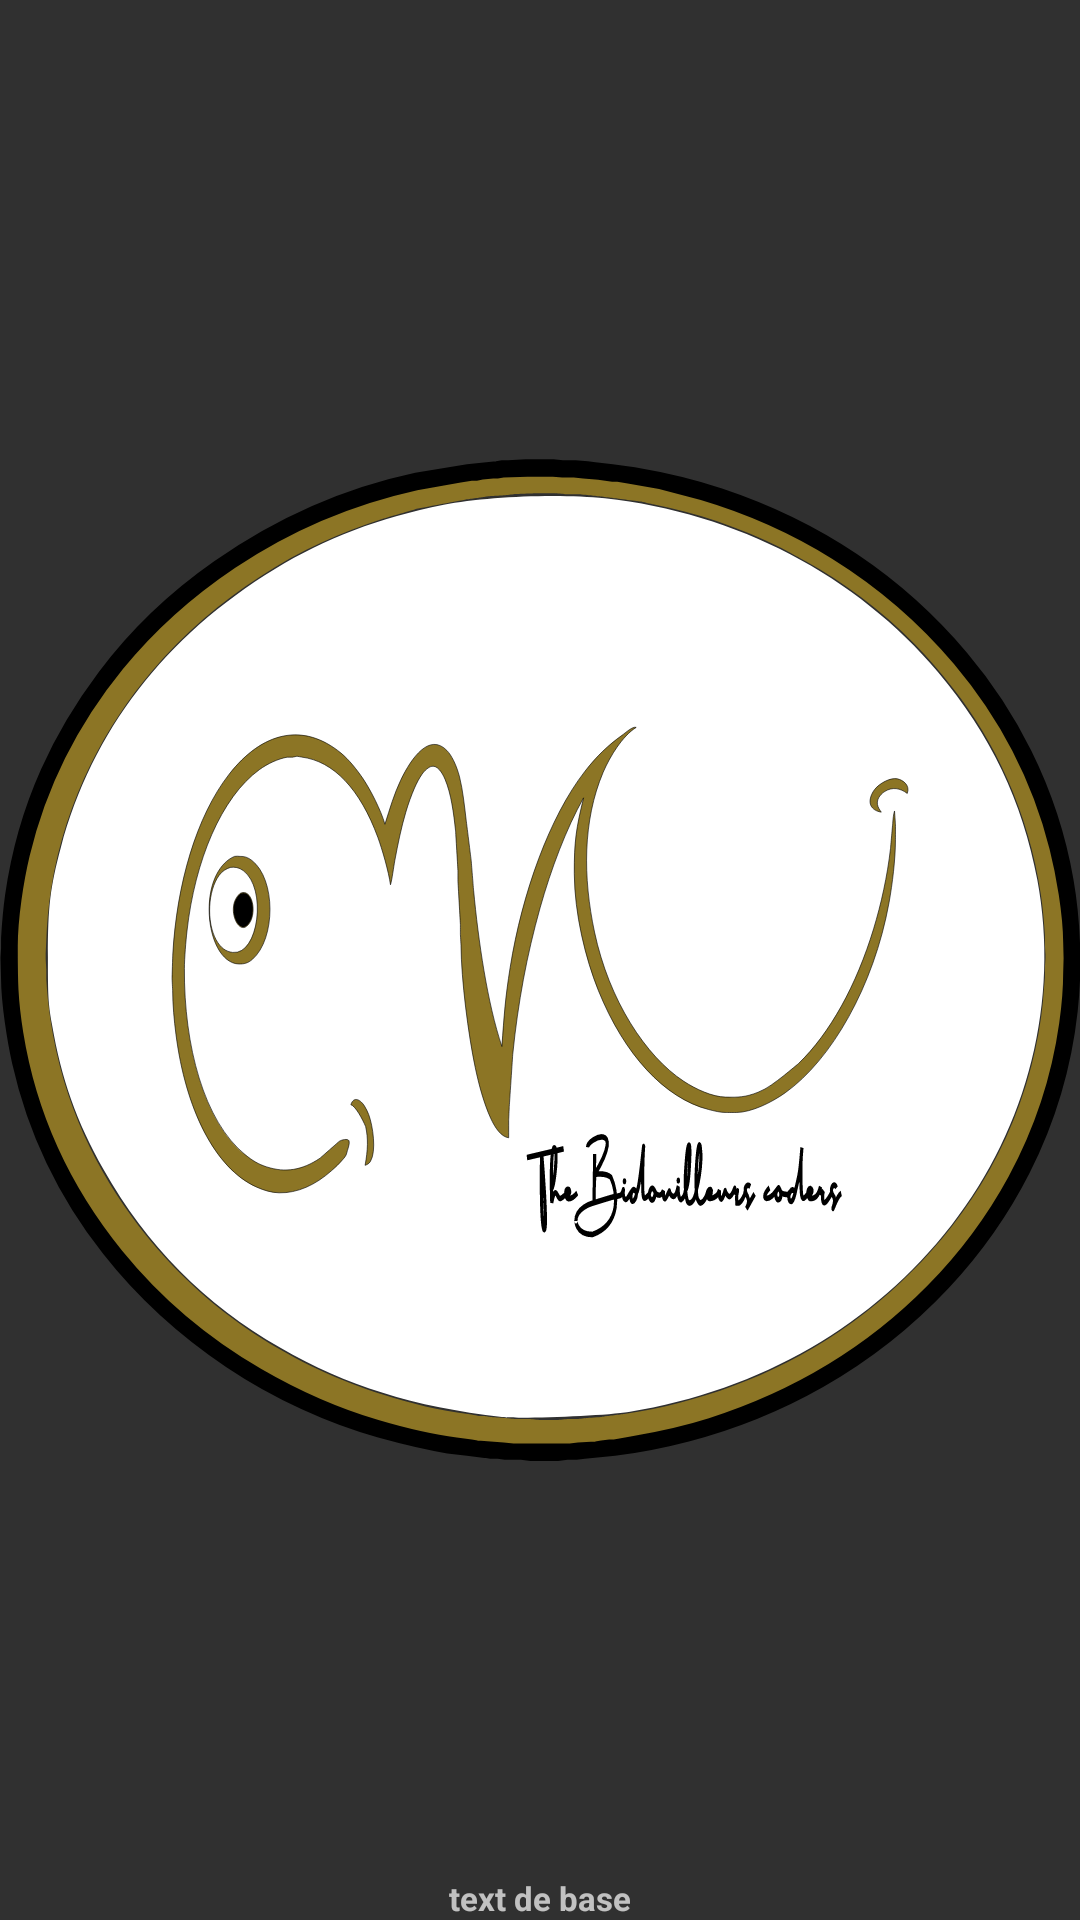

This screen was rendered from an Android layout file. Write that file and the resources it references.
<!-- AndroidManifest.xml: application theme Theme.PointagePerso3 -->
<!-- res/layout/chargement_application_values.xml -->
<?xml version="1.0" encoding="utf-8"?>
<RelativeLayout xmlns:android="http://schemas.android.com/apk/res/android"
    android:layout_width="match_parent"
    android:layout_height="match_parent"
    android:id="@+id/chargement_app"
    android:background="@drawable/ic_launcher"
    android:layout_marginHorizontal="5dp"
    android:layout_marginVertical="5dp"
    android:visibility="visible">
    <TextView
        android:id="@+id/chargement_app_text"
        android:layout_width="wrap_content"
        android:layout_height="wrap_content"
        android:text="@string/text_de_base"
        android:textSize="11sp"
        android:textStyle="bold"
        android:layout_alignParentBottom="true"
        android:layout_centerHorizontal="true"/>


</RelativeLayout>
<!-- resources referenced by this layout -->
<resources>
  <!-- drawable ic_launcher: vector/xml drawable (drawable-v24, 16131 chars, omitted) -->
  <string name="text_de_base">text de base</string>
  <style name="Theme.PointagePerso3" parent="Theme.AppCompat.NoActionBar">
  
      </style>
</resources>
